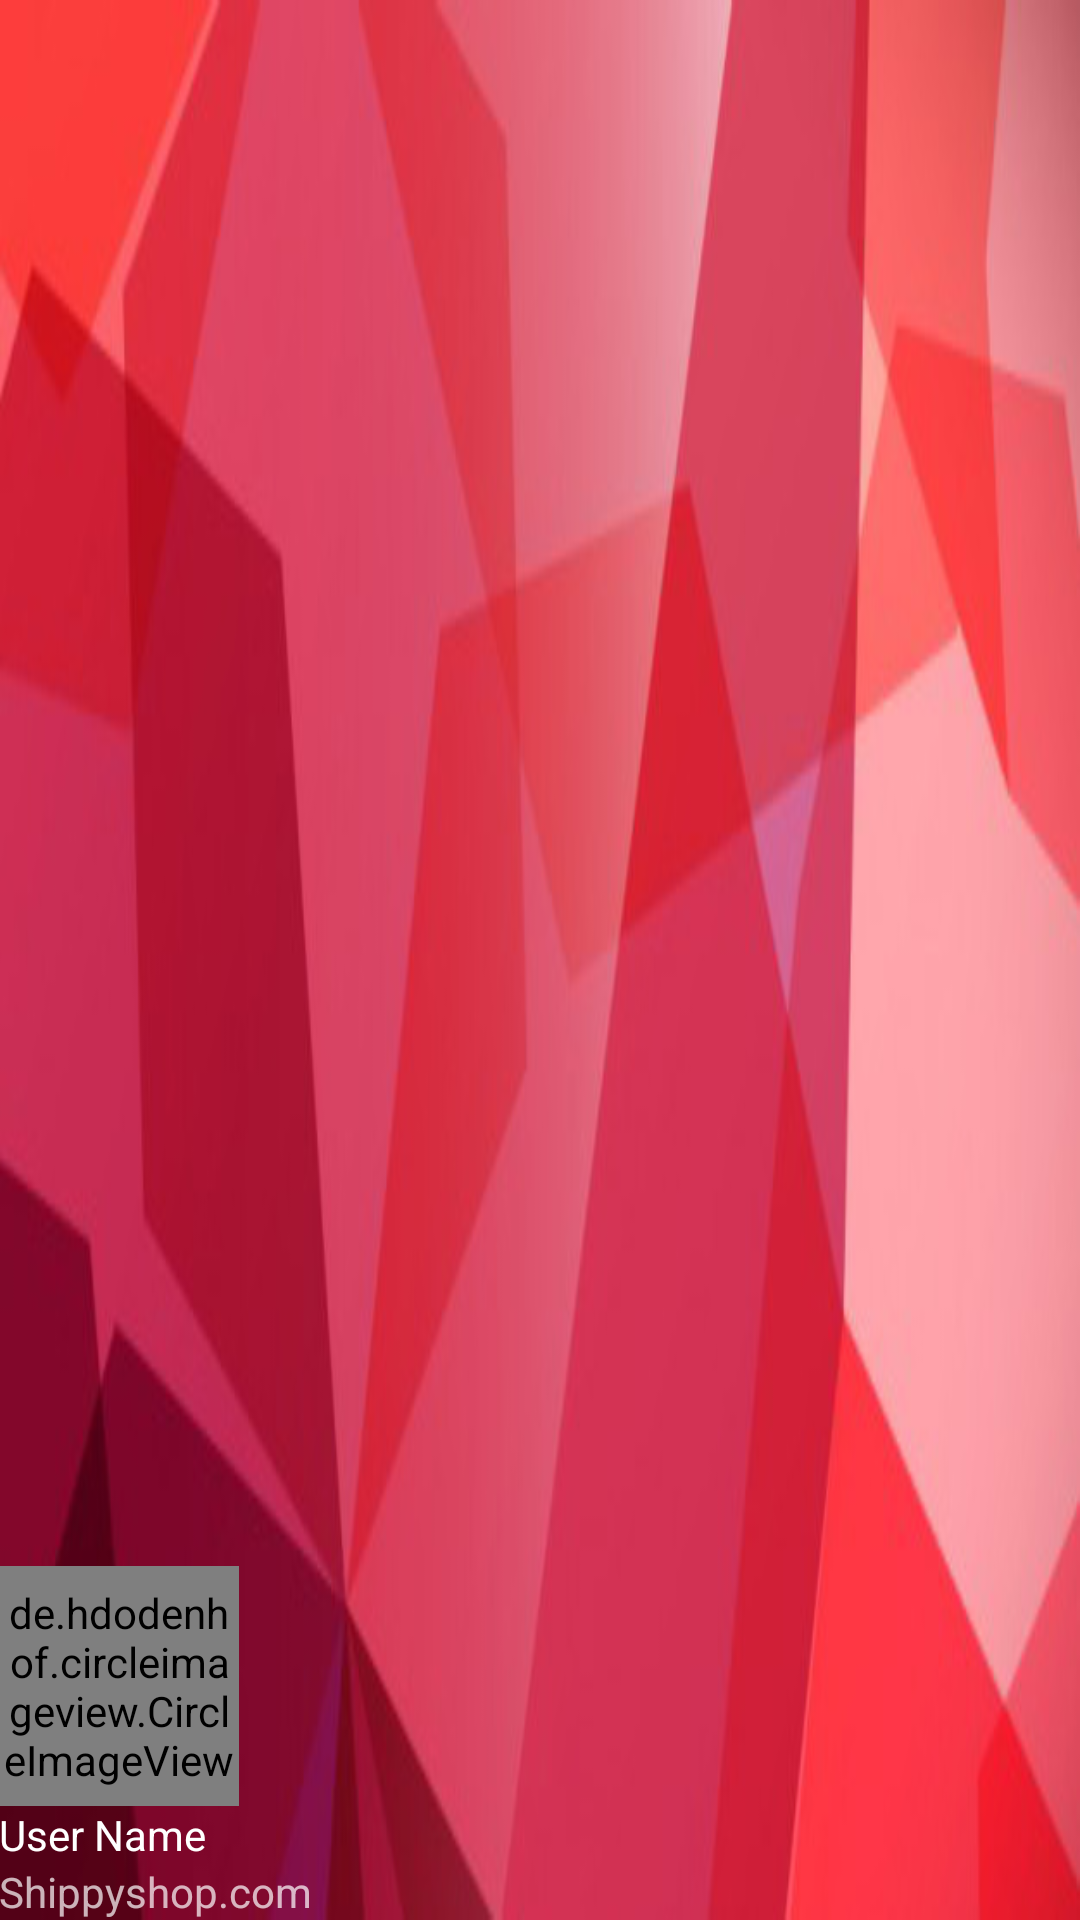

The Android layout XML behind this screen, and the referenced resources:
<!-- AndroidManifest.xml: application theme AppTheme -->
<!-- res/layout/nav_header_main.xml -->
<?xml version="1.0" encoding="utf-8"?>
<LinearLayout xmlns:android="http://schemas.android.com/apk/res/android"
    android:layout_width="fill_parent"
    android:layout_height="@dimen/nav_header_height"
    android:background="@drawable/navigation_header_back"
    android:gravity="bottom"
    android:paddingBottom="@dimen/activity_vertical_margin"
    android:paddingLeft="@dimen/activity_horizontal_margin"
    android:paddingRight="@dimen/activity_horizontal_margin"
    android:paddingTop="@dimen/activity_vertical_margin"
    android:theme="@style/ThemeOverlay.AppCompat.Dark"
    android:orientation="vertical">

    
   
    <de.hdodenhof.circleimageview.CircleImageView
        xmlns:app="http://schemas.android.com/apk/res-auto"
        android:id="@+id/iv_nav_profile"
        android:layout_width="80dp"
        android:layout_height="80dp"
        android:src="@drawable/user_default"
        app:civ_border_width="1dp"
        app:civ_border_color="#FF000000" />



    <TextView
        android:layout_width="match_parent"
        android:layout_height="wrap_content"

        android:text="User Name"
        android:textAppearance="@style/TextAppearance.AppCompat.Body1"
        android:id="@+id/tv_user_Name" />

    <TextView
        android:id="@+id/textView"
        android:layout_width="wrap_content"
        android:layout_height="wrap_content"
        android:text="Shippyshop.com" />

</LinearLayout>

<!-- resources referenced by this layout -->
<resources>
  <!-- drawable navigation_header_back: jpg bitmap (drawable, 51482 bytes) -->
  <!-- drawable user_default: png bitmap (drawable, 15159 bytes) -->
  <style name="AppTheme" parent="Theme.AppCompat">
          
          <item name="colorPrimary">#e21010</item>
          <item name="colorPrimaryDark">#c60c0c</item> 
          <item name="colorAccent">@color/colorAccent</item>
  
  
  
      </style>
  <color name="colorAccent">#FF4081</color>
</resources>
